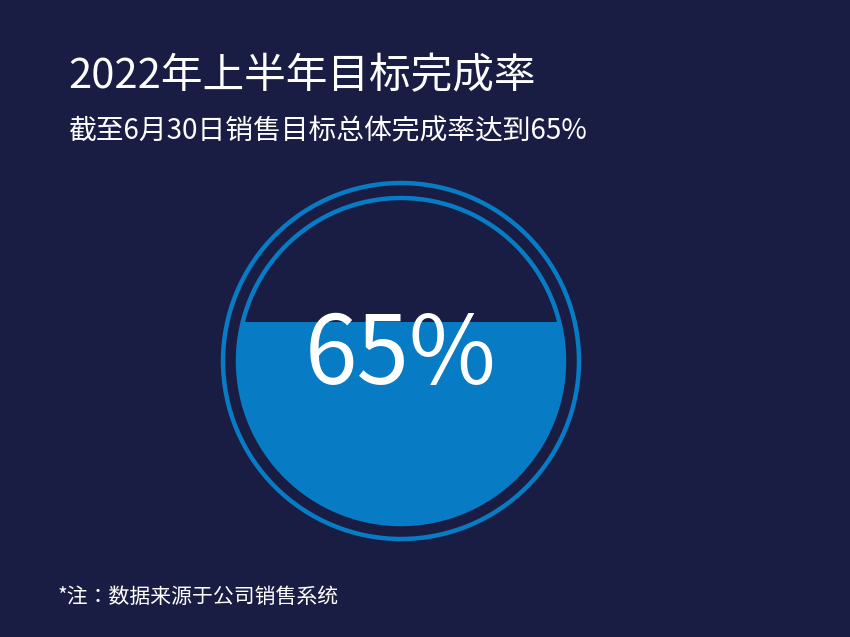

The matplotlib source for this figure:
import matplotlib.pyplot as plt
from matplotlib import font_manager
from matplotlib.patches import Circle, Rectangle
import os
import math
from scipy.optimize import brentq


# 数据
completion = 65


# 中文字体
def find_chinese_font(bold=False):
    if os.name == "nt":
        if bold:
            fonts = [
                r"C:\Windows\Fonts\msyhbd.ttc",
                r"C:\Windows\Fonts\msyhbd.ttf",
                r"C:\Windows\Fonts\simhei.ttf"
            ]
        else:
            fonts = [
                r"C:\Windows\Fonts\msyh.ttc",
                r"C:\Windows\Fonts\msyh.ttf",
                r"C:\Windows\Fonts\simhei.ttf"
            ]

        for path in fonts:
            if os.path.exists(path):
                return font_manager.FontProperties(fname=path)

    fonts = [
        "Microsoft YaHei",
        "SimHei",
        "Noto Sans CJK SC",
        "Source Han Sans CN"
    ]

    for name in fonts:
        try:
            path = font_manager.findfont(
                font_manager.FontProperties(family=name),
                fallback_to_default=False
            )

            if os.path.exists(path):
                return font_manager.FontProperties(fname=path)

        except Exception:
            pass

    return font_manager.FontProperties()


font_normal = find_chinese_font(False)
font_bold = find_chinese_font(True)


# 画布
WIDTH = 830
HEIGHT = 618
DPI = 100

BG = "#191D43"
WHITE = "#FFFFFF"
BLUE = "#087BC5"


fig = plt.figure(
    figsize=(WIDTH / DPI, HEIGHT / DPI),
    dpi=DPI,
    facecolor=BG
)

ax = fig.add_axes([0, 0, 1, 1])

ax.set_xlim(0, WIDTH)
ax.set_ylim(HEIGHT, 0)

ax.set_facecolor(BG)
ax.axis("off")


# 标题
ax.text(
    58,
    67,
    "2022年上半年目标完成率",
    ha="left",
    va="center",
    color=WHITE,
    fontsize=30,
    fontproperties=font_bold
)

ax.text(
    58,
    121,
    "截至6月30日销售目标总体完成率达到65%",
    ha="left",
    va="center",
    color=WHITE,
    fontsize=20,
    fontproperties=font_normal
)


# 圆形参数
center_x = 391
center_y = 352

outer_radius = 178
inner_radius = 163


# ==========================================================
# 计算从圆底部向上填充65%面积时的水平分界线
# ==========================================================

r = inner_radius

target_ratio = completion / 100


def bottom_area_ratio(y):
    """
    y：相对于圆心的纵坐标
    正数 = 圆心以下
    负数 = 圆心以上

    计算水平线 y 以下的圆形面积占比。
    """

    # 圆形下方弓形面积
    area = (
        r ** 2 * math.acos(y / r)
        - y * math.sqrt(r ** 2 - y ** 2)
    )

    return area / (math.pi * r ** 2)


# 求蓝色面积为65%时的分界线
relative_y = brentq(
    lambda y: bottom_area_ratio(y) - target_ratio,
    -r,
    r
)


# 转换为图像坐标
fill_y = center_y + relative_y


# ==========================================================
# 蓝色区域
# ==========================================================

inner_circle = Circle(
    (center_x, center_y),
    inner_radius,
    transform=ax.transData
)

blue_fill = Rectangle(
    (
        center_x - inner_radius,
        fill_y
    ),
    2 * inner_radius,
    center_y + inner_radius - fill_y,
    facecolor=BLUE,
    edgecolor="none",
    clip_path=inner_circle,
    zorder=2
)

ax.add_patch(blue_fill)


# ==========================================================
# 外圆
# ==========================================================

ax.add_patch(
    Circle(
        (center_x, center_y),
        outer_radius,
        fill=False,
        edgecolor=BLUE,
        linewidth=3.2,
        zorder=5
    )
)


# ==========================================================
# 内圆
# ==========================================================

ax.add_patch(
    Circle(
        (center_x, center_y),
        inner_radius,
        fill=False,
        edgecolor=BLUE,
        linewidth=3.2,
        zorder=6
    )
)


# ==========================================================
# 中间百分比
# ==========================================================

ax.text(
    center_x,
    center_y - 5,
    "65%",
    ha="center",
    va="center",
    color=WHITE,
    fontsize=68,
    fontproperties=font_normal,
    zorder=7
)


# ==========================================================
# 底部备注
# ==========================================================

ax.text(
    48,
    587,
    "*注：数据来源于公司销售系统",
    ha="left",
    va="center",
    color=WHITE,
    fontsize=15,
    fontproperties=font_normal
)


# 保存
output_file = "p15.png"

plt.savefig(
    output_file,
    dpi=DPI,
    facecolor=BG,
    edgecolor="none",
    pad_inches=0
)

plt.show()

print("图片已生成：", output_file)
print(f"蓝色区域实际面积占比：{bottom_area_ratio(relative_y) * 100:.2f}%")
print(f"水平分界线相对于圆心的位置：{relative_y:.2f}px")
